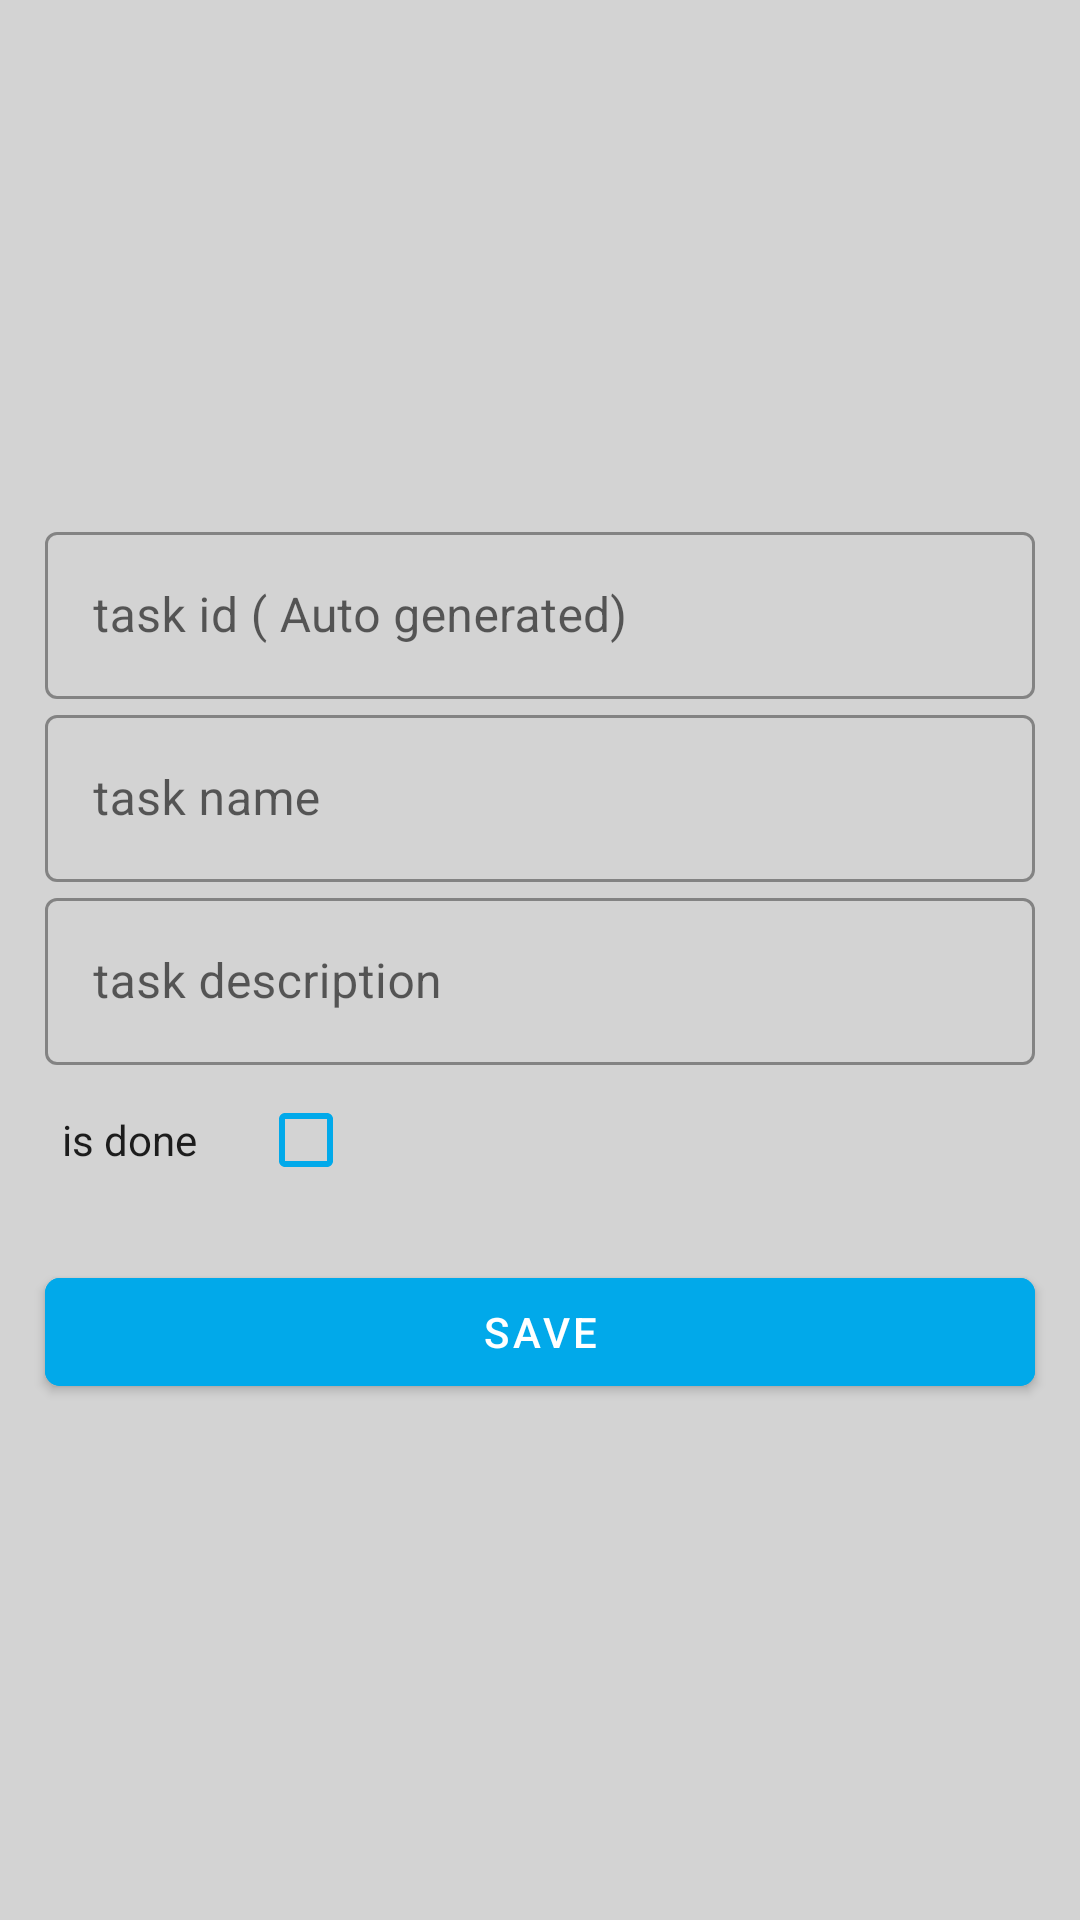

Android layout source for this screen:
<!-- AndroidManifest.xml: application theme Theme.MyApplication -->
<!-- res/layout/add_edit_task_frag.xml -->
<?xml version="1.0" encoding="utf-8"?>
<LinearLayout xmlns:android="http://schemas.android.com/apk/res/android"
    xmlns:app="http://schemas.android.com/apk/res-auto"
    xmlns:tools="http://schemas.android.com/tools"
    android:layout_width="match_parent"
    android:layout_height="match_parent"
    android:gravity="center"
    android:orientation="vertical"
    android:background="#D3D3D3">
    <com.google.android.material.textfield.TextInputLayout
        android:layout_width="match_parent"
        android:layout_marginHorizontal="15dp"
        android:layout_height="wrap_content"
        android:hint="task id ( Auto generated)"
        style="@style/Widget.MaterialComponents.TextInputLayout.OutlinedBox">
        <com.google.android.material.textfield.TextInputEditText
            android:imeOptions="actionNext"
            android:singleLine="true"
            android:layout_width="match_parent"
            android:layout_height="wrap_content"
            android:id="@+id/taskIdEt"
            android:enabled="false"
            />
    </com.google.android.material.textfield.TextInputLayout>
    <com.google.android.material.textfield.TextInputLayout
        android:layout_width="match_parent"
        android:layout_marginHorizontal="15dp"
        android:layout_height="wrap_content"
        android:hint="task name"
        style="@style/Widget.MaterialComponents.TextInputLayout.OutlinedBox">
        <com.google.android.material.textfield.TextInputEditText
            android:imeOptions="actionNext"
            android:singleLine="true"
            android:layout_width="match_parent"
            android:layout_height="wrap_content"
            android:id="@+id/taskNameEt"
            />
    </com.google.android.material.textfield.TextInputLayout>
    <com.google.android.material.textfield.TextInputLayout
        android:layout_width="match_parent"
        android:layout_marginHorizontal="15dp"
        android:layout_height="wrap_content"
        android:hint="task description"
        style="@style/Widget.MaterialComponents.TextInputLayout.OutlinedBox">
        <com.google.android.material.textfield.TextInputEditText
            android:imeOptions="actionNext"
            android:singleLine="true"
            android:layout_width="match_parent"
            android:layout_height="wrap_content"
            android:id="@+id/taskDescriptionEt"
            />
    </com.google.android.material.textfield.TextInputLayout>
    <LinearLayout
        android:id="@+id/statusParent"
        android:layout_width="match_parent"
        android:layout_marginHorizontal="15dp"
        android:layout_height="50dp"
        android:hint="Status"
        style="@style/Widget.MaterialComponents.TextInputLayout.OutlinedBox">
        <TextView
            android:layout_width="wrap_content"
            android:layout_height="match_parent"
            android:text="@string/isDone"
            android:gravity="center"
            style="@style/Widget.MaterialComponents.TextInputLayout.OutlinedBox"
            />
        <androidx.appcompat.widget.AppCompatCheckBox
            android:drawableTint="#ff0000"
            android:layout_width="match_parent"
            android:layout_marginHorizontal="15dp"
            android:layout_height="match_parent"
            android:id="@+id/task_status_checkBox"

            />
    </LinearLayout>

    <com.google.android.material.button.MaterialButton
        android:layout_marginTop="15dp"
        android:layout_width="match_parent"
        android:layout_height="wrap_content"
        android:id="@+id/saveBtn"
        android:text="Save"
        app:cornerRadius="5dp"
        style="@style/frag_action_btn"
        android:layout_marginHorizontal="15dp"
        />

</LinearLayout>
<!-- resources referenced by this layout -->
<resources>
  <string name="isDone">is done</string>
  <style name="frag_action_btn" parent="@style/ThemeOverlay.Material3.Button">
          <item name="android:backgroundTint">@color/light_blue</item>
      </style>
  <style name="Theme.MyApplication" parent="Theme.MaterialComponents.DayNight.NoActionBar">
          <item name="android:buttonTint">@color/light_blue</item>
          
          <item name="colorPrimary">#2179DD</item>
          <item name="colorPrimaryVariant">#0277BD</item>
          <item name="colorOnPrimary">@color/white</item>
          
          <item name="colorSecondary">#155BAA</item>
          <item name="colorSecondaryVariant">@color/teal_700</item>
          <item name="colorOnSecondary">@color/black</item>
          
          <item name="android:statusBarColor" tools:targetApi="l">?attr/colorPrimaryVariant</item>
          
      </style>
  <color name="light_blue">#01A9EA</color>
  <color name="white">#FFFFFFFF</color>
  <color name="teal_700">#FF018786</color>
  <color name="black">#FF000000</color>
</resources>
